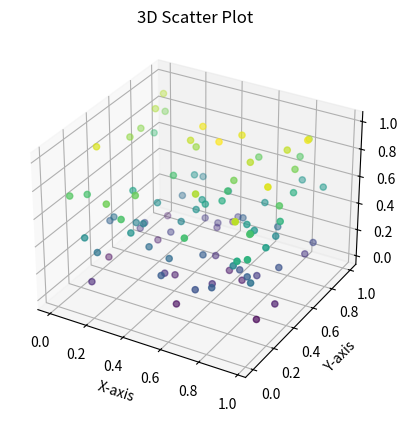

Write Python code to recreate this figure.
import numpy as np
import matplotlib.pyplot as plt
x=np.random.random(100)
y=np.random.random(100)
z=np.random.random(100)

ax=plt.axes(projection='3d')
ax.scatter3D(x,y,z,c=z,cmap='viridis') # Changed colormap to 'Viridis & plasma'
plt.title('3D Scatter Plot')
plt.xlabel('X-axis')
plt.ylabel('Y-axis')
plt.show()
